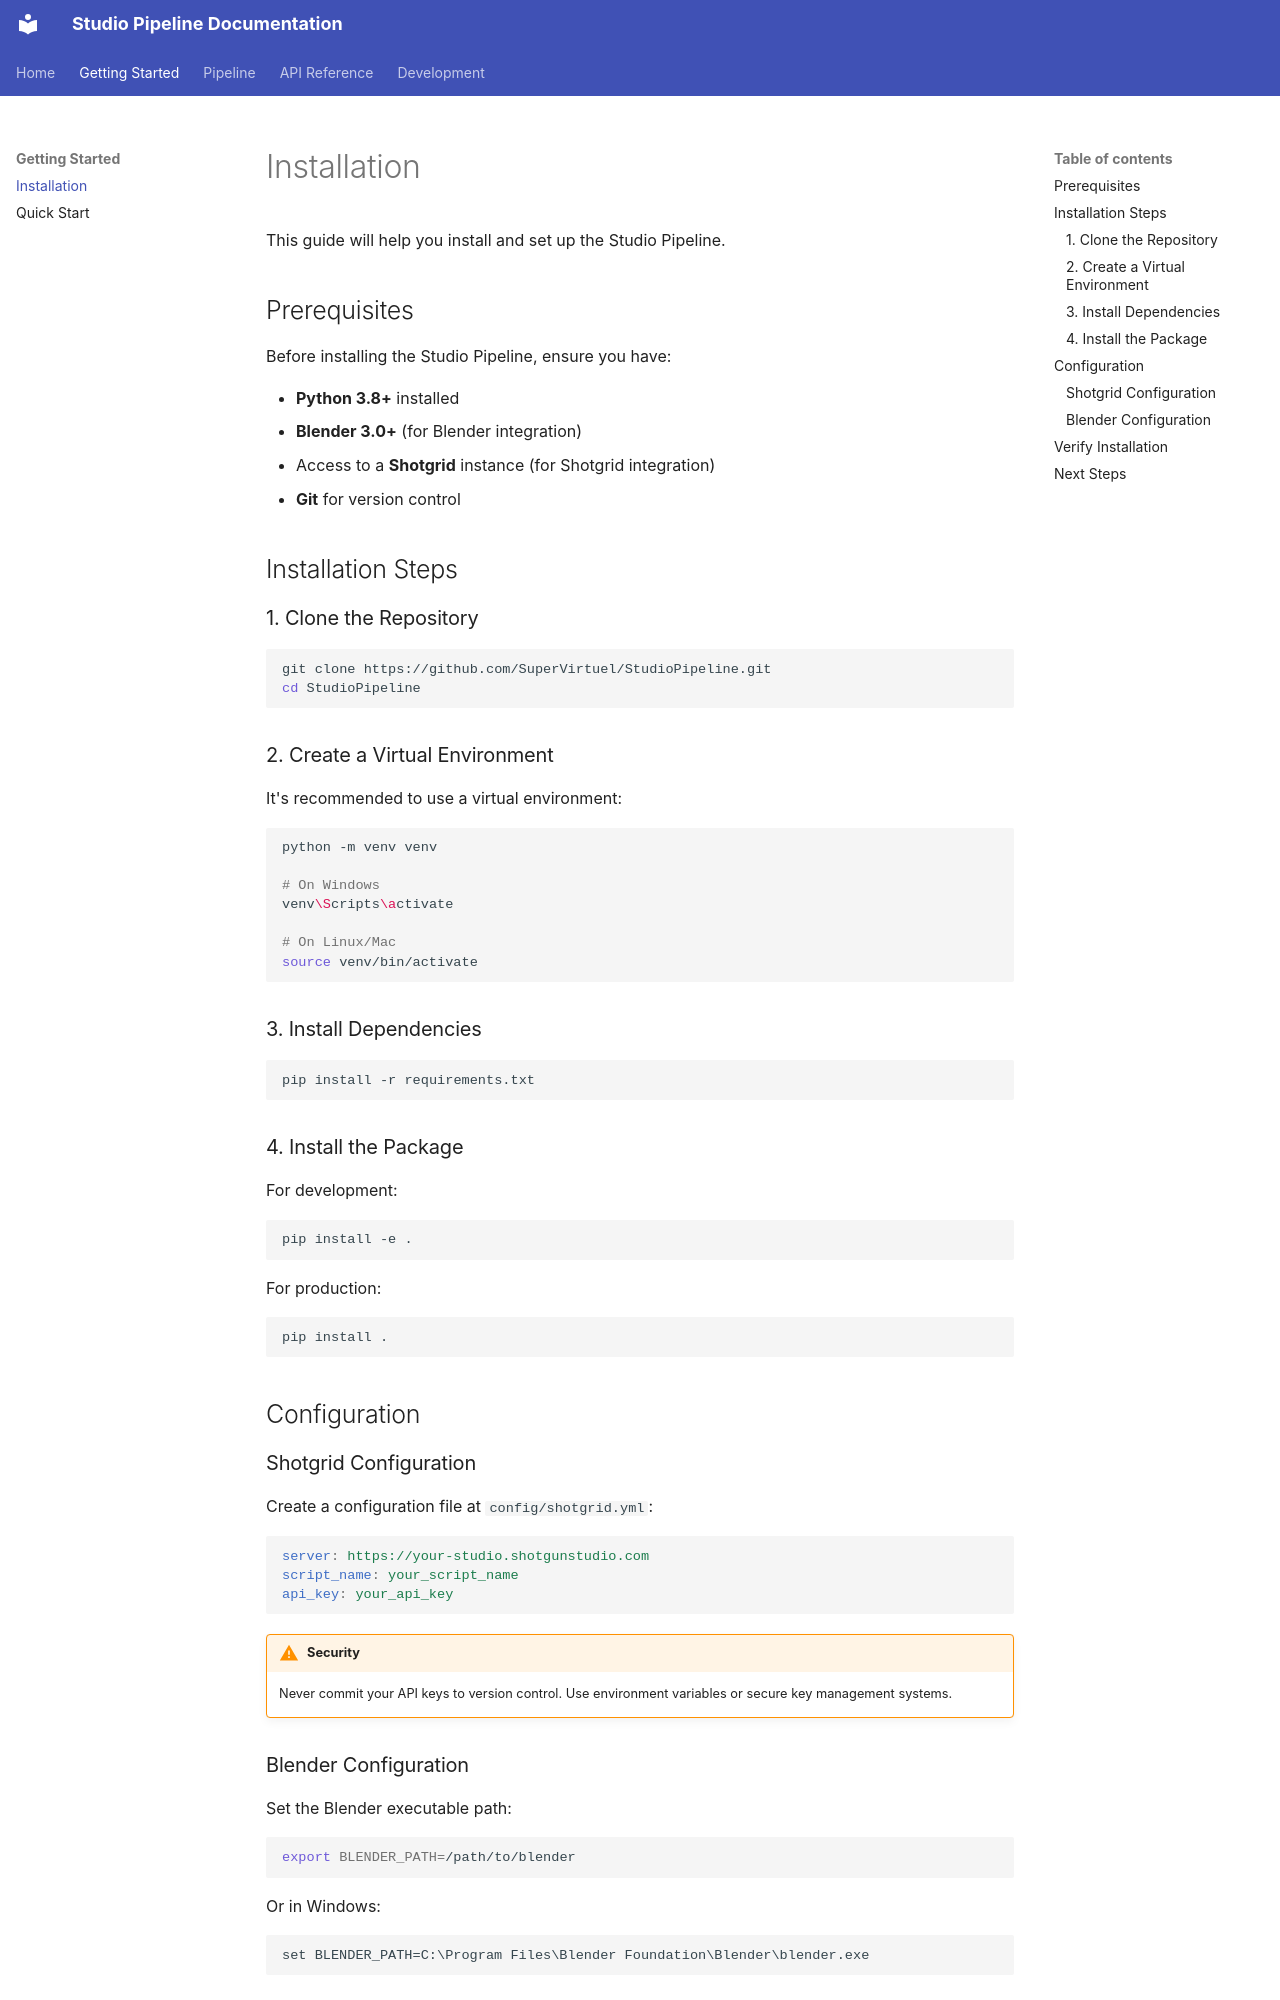

repository: SuperVirtuel/StudioPipeline · page: getting-started/installation/index.html · generator: mkdocs

# Installation

This guide will help you install and set up the Studio Pipeline.

## Prerequisites

Before installing the Studio Pipeline, ensure you have:

- **Python 3.8+** installed
- **Blender 3.0+** (for Blender integration)
- Access to a **Shotgrid** instance (for Shotgrid integration)
- **Git** for version control

## Installation Steps

### 1. Clone the Repository

```bash
git clone https://github.com/SuperVirtuel/StudioPipeline.git
cd StudioPipeline
```

### 2. Create a Virtual Environment

It's recommended to use a virtual environment:

```bash
python -m venv venv

# On Windows
venv\Scripts\activate

# On Linux/Mac
source venv/bin/activate
```

### 3. Install Dependencies

```bash
pip install -r requirements.txt
```

### 4. Install the Package

For development:

```bash
pip install -e .
```

For production:

```bash
pip install .
```

## Configuration

### Shotgrid Configuration

Create a configuration file at `config/shotgrid.yml`:

```yaml
server: https://your-studio.shotgunstudio.com
script_name: your_script_name
api_key: your_api_key
```

!!! warning "Security"
    Never commit your API keys to version control. Use environment variables or secure key management systems.

### Blender Configuration

Set the Blender executable path:

```bash
export BLENDER_PATH=/path/to/blender
```

Or in Windows:

```cmd
set BLENDER_PATH=C:\Program Files\Blender Foundation\Blender\blender.exe
```
